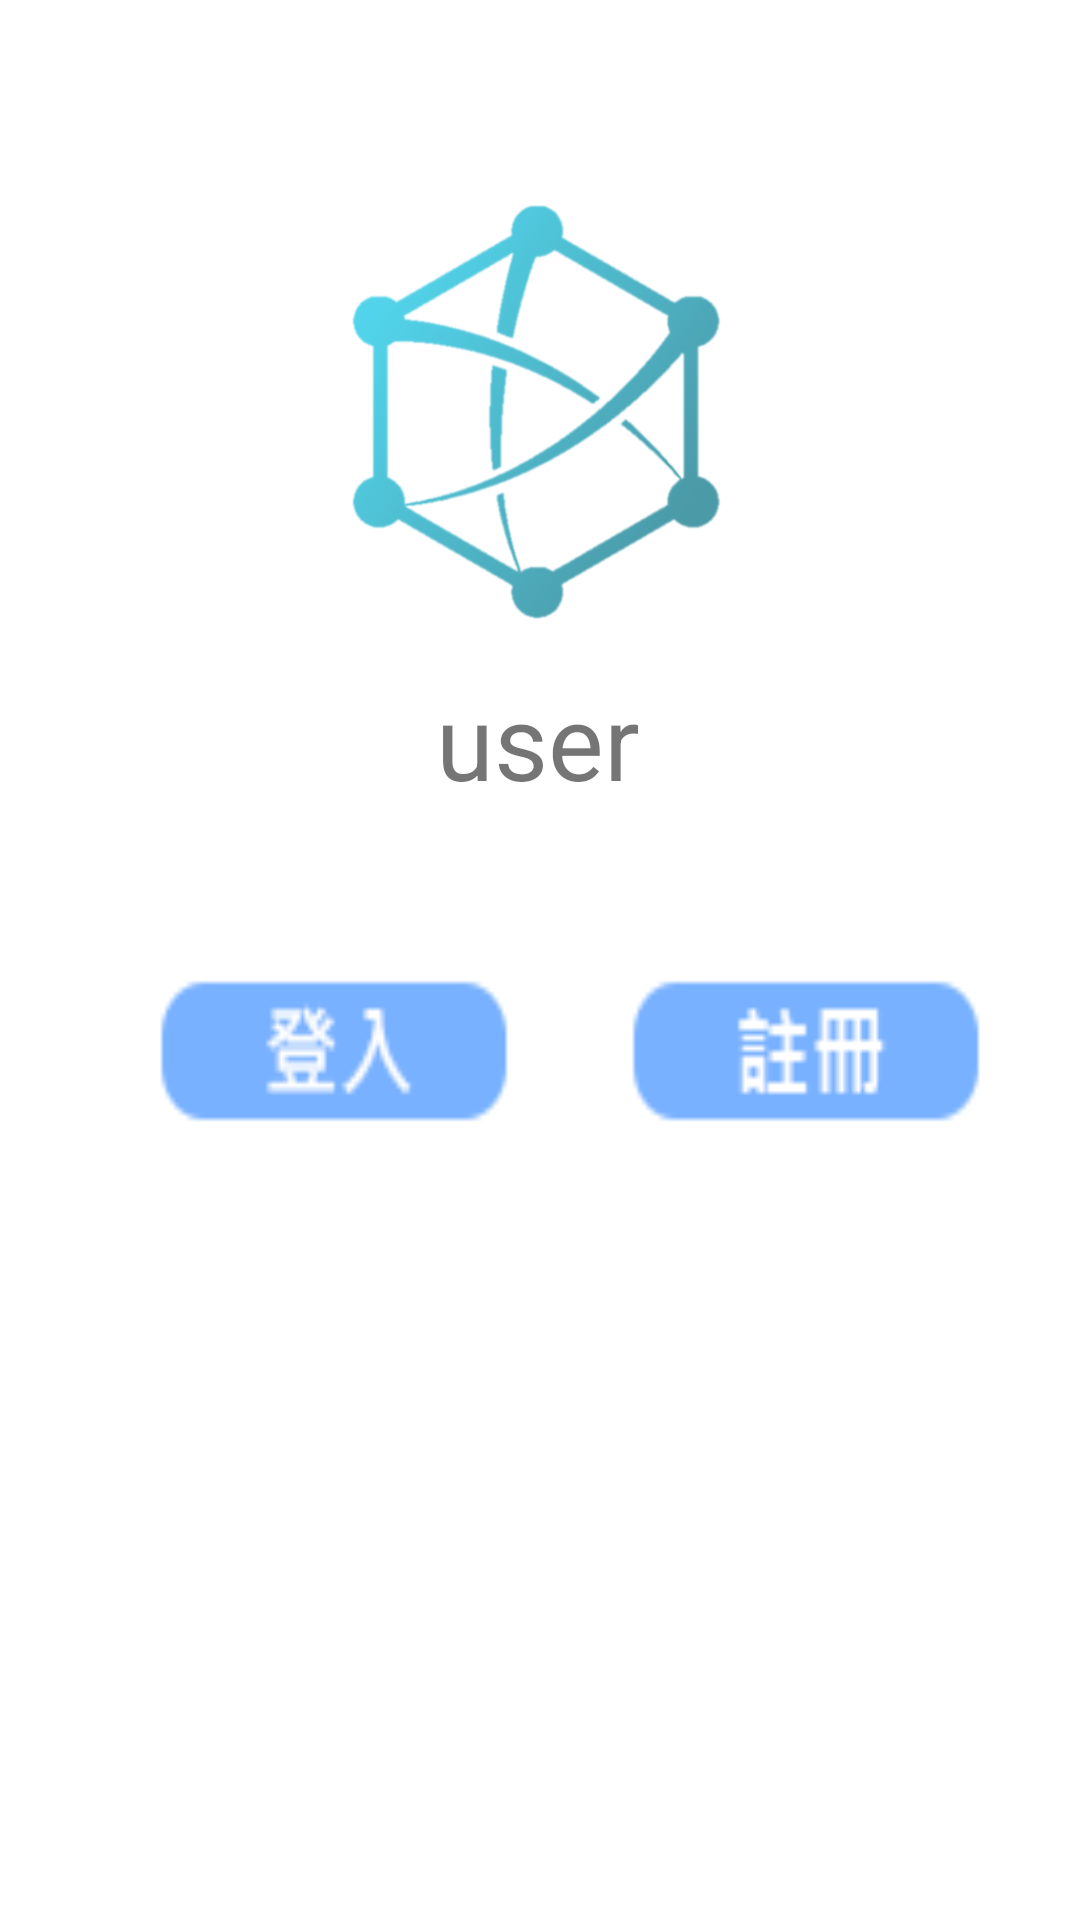

Layout XML and referenced resources for this Android screen:
<!-- AndroidManifest.xml: application theme Theme.RxAndMVVM -->
<!-- res/layout/activity_user.xml -->
<?xml version="1.0" encoding="utf-8"?>
<androidx.constraintlayout.widget.ConstraintLayout xmlns:android="http://schemas.android.com/apk/res/android"
    xmlns:app="http://schemas.android.com/apk/res-auto"
    xmlns:tools="http://schemas.android.com/tools"
    android:layout_width="match_parent"
    android:layout_height="match_parent"
    tools:context=".UserActivity">

    <TextView
        android:id="@+id/text_user"
        android:layout_width="wrap_content"
        android:layout_height="wrap_content"
        android:text="user"
        android:textSize="35sp"
        app:layout_constraintBottom_toBottomOf="parent"
        app:layout_constraintEnd_toEndOf="parent"
        app:layout_constraintHorizontal_bias="0.498"
        app:layout_constraintStart_toStartOf="parent"
        app:layout_constraintTop_toBottomOf="@+id/image_user"
        app:layout_constraintVertical_bias="0.029" />

    <ImageView
        android:id="@+id/image_user"
        android:layout_width="150dp"
        android:layout_height="150dp"
        app:layout_constraintBottom_toBottomOf="parent"
        app:layout_constraintEnd_toEndOf="parent"
        app:layout_constraintStart_toStartOf="parent"
        app:layout_constraintTop_toTopOf="parent"
        app:layout_constraintVertical_bias="0.127"
        app:srcCompat="@drawable/logo" />

    <ImageButton
        android:id="@+id/btn_login"
        android:layout_width="140dp"
        android:layout_height="70dp"
        android:background="@drawable/login"
        app:layout_constraintBottom_toBottomOf="parent"
        app:layout_constraintEnd_toEndOf="parent"
        app:layout_constraintHorizontal_bias="0.188"
        app:layout_constraintStart_toStartOf="parent"
        app:layout_constraintTop_toBottomOf="@+id/text_user"
        app:layout_constraintVertical_bias="0.151"
        app:srcCompat="@android:drawable/divider_horizontal_dark" />

    <ImageButton
        android:id="@+id/btn_register"
        android:layout_width="140dp"
        android:layout_height="70dp"
        android:background="@drawable/register"
        app:layout_constraintBottom_toBottomOf="parent"
        app:layout_constraintEnd_toEndOf="parent"
        app:layout_constraintHorizontal_bias="0.45"
        app:layout_constraintStart_toEndOf="@+id/btn_login"
        app:layout_constraintTop_toBottomOf="@+id/text_user"
        app:layout_constraintVertical_bias="0.151"
        app:srcCompat="@android:drawable/divider_horizontal_dark" />

</androidx.constraintlayout.widget.ConstraintLayout>
<!-- resources referenced by this layout -->
<resources>
  <!-- drawable login: png bitmap (drawable, 2863 bytes) -->
  <!-- drawable logo: png bitmap (drawable, 72035 bytes) -->
  <!-- drawable register: png bitmap (drawable, 2548 bytes) -->
  <style name="Theme.RxAndMVVM" parent="Theme.MaterialComponents.DayNight.NoActionBar">
          
          <item name="colorPrimary">@color/main_color</item>
          <item name="colorPrimaryVariant">@color/black</item>
          <item name="colorOnPrimary">@color/black</item>
          <item name="android:textColorPrimary">@color/black</item>
          
          <item name="colorSecondary">@color/teal_200</item>
          <item name="colorSecondaryVariant">@color/teal_700</item>
          <item name="colorOnSecondary">@color/black</item>
          
          <item name="android:statusBarColor" tools:targetApi="l">?attr/colorPrimaryVariant</item>
          
      </style>
  <color name="main_color">#4B9AA8</color>
  <color name="black">#F21A1A1A</color>
  <color name="teal_200">#FF03DAC5</color>
  <color name="teal_700">#00ACC1</color>
</resources>
